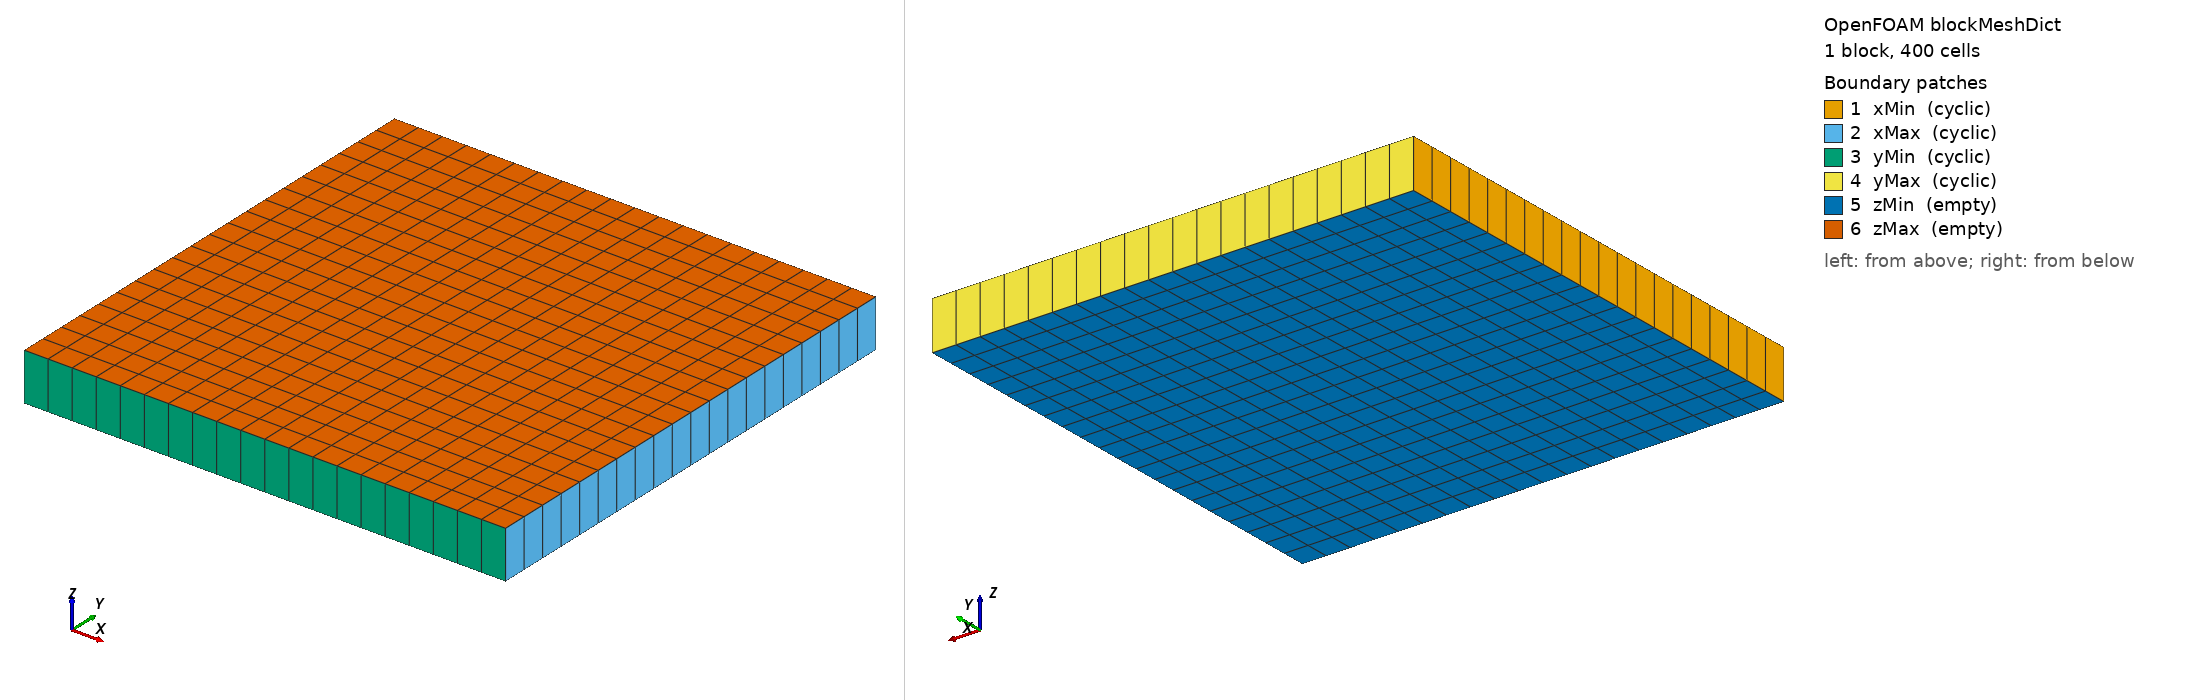

OpenFOAM case: the mesh blockMesh builds from blockMeshDict, 1 block(s), 400 cells. Boundary patches (legend numbers): 1 xMin (cyclic), 2 xMax (cyclic), 3 yMin (cyclic), 4 yMax (cyclic), 5 zMin (empty), 6 zMax (empty). Left view from above one corner, right view from below the opposite corner. Boundary conditions: 0 field file(s) under 0/; 0 of 6 drawn patches have an entry in a shipped field file.

=== system/blockMeshDict ===
/*--------------------------------*- C++ -*----------------------------------*\
  =========                 |
  \\      /  F ield         | OpenFOAM: The Open Source CFD Toolbox
   \\    /    O peration     |
    \\  /    A nd           |
     \\/     M anipulation  |
\*---------------------------------------------------------------------------*/
FoamFile
{
    format      ascii;
    class       dictionary;
    location    "system";
    object      blockMeshDict;
}

// 顶点坐标以米为单位，不需要额外缩放。
convertToMeters 1;

// 二维方形区域 [0,1] x [0,1]。
// z 方向厚度是 0.1，但只有一层单元，并用 empty 边界表示二维问题。
vertices
(
    (0 0 0)
    (1 0 0)
    (1 1 0)
    (0 1 0)
    (0 0 0.1)
    (1 0 0.1)
    (1 1 0.1)
    (0 1 0.1)
);

blocks
(
    // 六面体控制体：
    //   x 方向 20 个；
    //   y 方向 20 个；
    //   z 方向 1 个。
    //
    // 总单元数是 20*20*1 = 400。
    hex (0 1 2 3 4 5 6 7) (20 20 1) simpleGrading (1 1 1)
);

edges
(
);

boundary
(
    // xMin 和 xMax 配成周期边界，
    // 表示标量从右边界离开后从左边界重新进入。
    xMin
    {
        type cyclic;
        neighbourPatch xMax;
        faces ((0 4 7 3));
    }
    xMax
    {
        type cyclic;
        neighbourPatch xMin;
        faces ((1 2 6 5));
    }
    // yMin 和 yMax 同样配成周期边界。
    yMin
    {
        type cyclic;
        neighbourPatch yMax;
        faces ((0 1 5 4));
    }
    yMax
    {
        type cyclic;
        neighbourPatch yMin;
        faces ((3 7 6 2));
    }
    // z 方向只有一层单元，empty 表示不解 z 方向变化。
    zMin
    {
        type empty;
        faces ((0 3 2 1));
    }
    zMax
    {
        type empty;
        faces ((4 5 6 7));
    }
);
